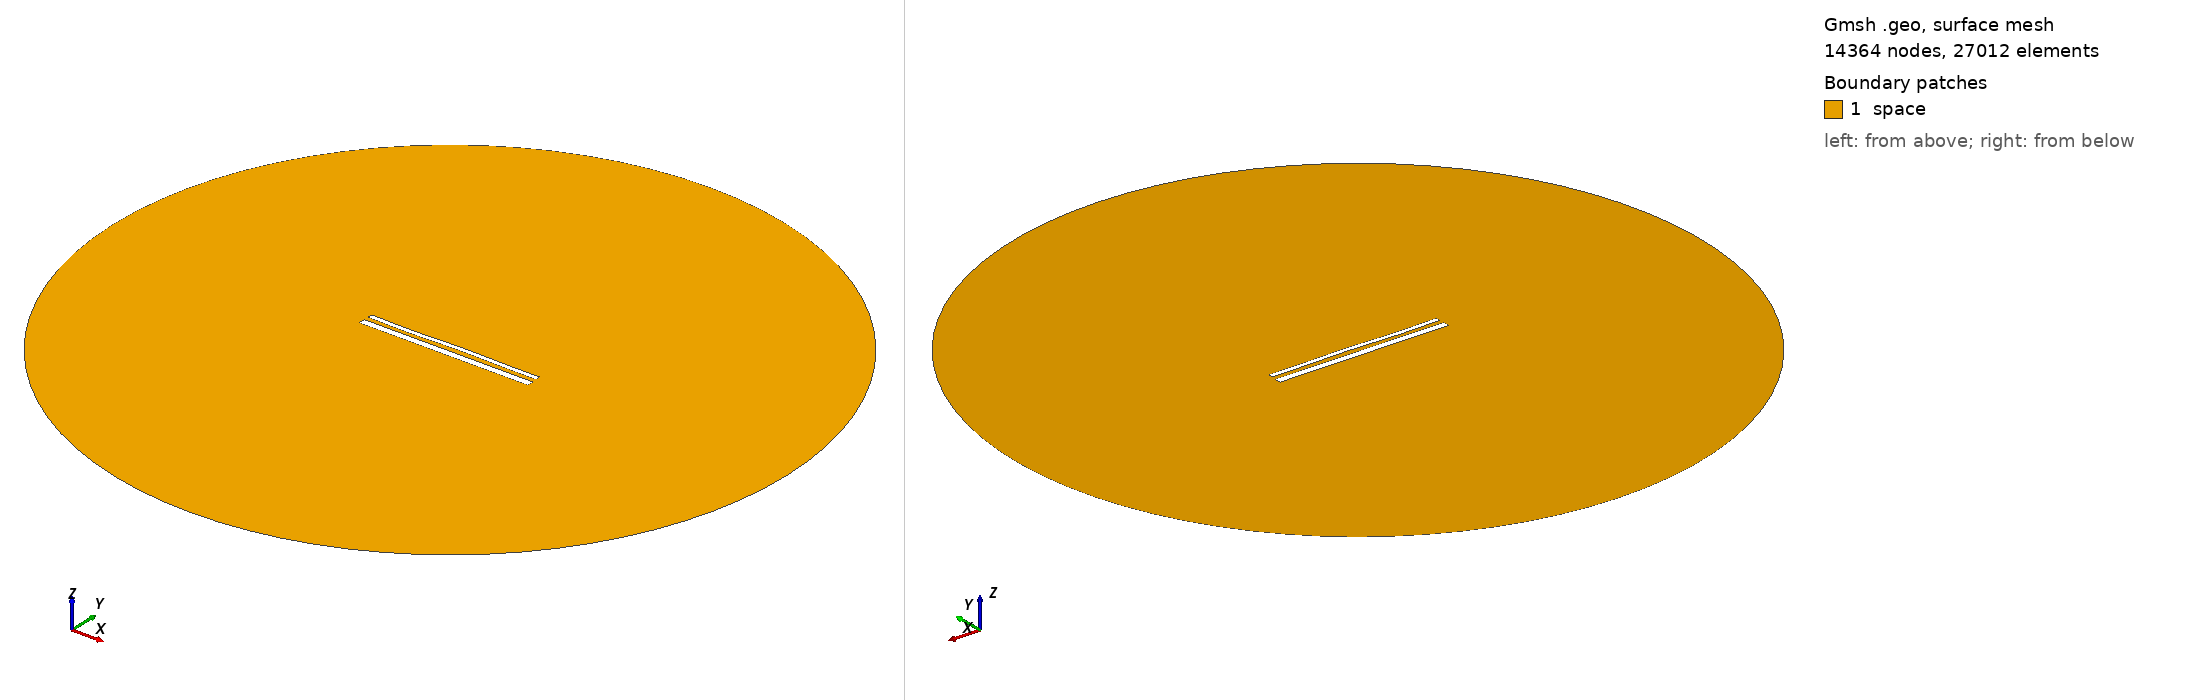

Gmsh geometry script, surface-meshed: 14364 nodes, 27012 surface elements. Boundary patches (legend numbers): 1 space. Left view from above one corner, right view from below the opposite corner. Legend entries are the model's physical surfaces. The drawing asked Gmsh for element sizes between 1% and 20% of the model's largest extent; the script's own settings can give other sizes.

=== 15451.geo (drawn) ===
//---------------------------------------
// Geometry kernel
//---------------------------------------

SetFactory("OpenCASCADE");



//---------------------------------------
// Parameters of the geometry
//---------------------------------------

// Overetch of the upper plate
overetch = 0.5;

// Distance between the plates
distance = 2.5;

// Discretization over the x axis (for the deformation)
nx = 50; 

// Length of the plate
L = 100 - overetch; 

// Number of modes
n = 4; 

// 1st mode coefficient
coeff(1) = 0.07499999999999998;
beta(1) = 0.596864 * 3.1415926535 / L;

// 2nd mode coefficient
coeff(2) = 0.07499999999999998;
beta(2) = 1.49418 * 3.1415926535 / L;

// 3rd mode coefficient
coeff(3) = -0.15;
beta(3) = 2.50025 * 3.1415926535 / L;

// 4th mode coefficient
coeff(4) = -0.15;
beta(4) = 3.49999 * 3.1415926535 / L;



//---------------------------------------
// Upper plate (deformed rectangle)
//---------------------------------------

// Coordiantes of the upper plate
xmin = -50;
xmax = 50 - overetch;

// Height of the upper plate
yheight = 4 - 2 * overetch;

// Indexes of the points
UpperID[] = {};
LowerID[] = {};
LeftID[] = {};
RightID[] = {};

// Point index
p = 1;

// Horizontal edges
For i In {1:nx}
    x = xmin + (i-1)*(xmax - xmin)/(nx-1);

    y_bottom = distance / 2 + overetch;
    For j In {1:n}
        C = (Cosh(beta(j)*L) + Cos(beta(j)*L)) / (Sinh(beta(j)*L) + Sin(beta(j)*L));
        y_bottom  = y_bottom + coeff(j) * (Cosh(beta(j)*(x+50)) - Cos(beta(j)*(x+50)) - C * (Sinh(beta(j)*(x+50)) - Sin(beta(j)*(x+50))));
    EndFor

    y_top = y_bottom + yheight;

    Point(p) = {x, y_top, 0, 1.0};
    UpperID[i] = p;
    p = p + 1;

    Point(p) = {x, y_bottom, 0, 1.0};
    LowerID[i] = p;
    p = p + 1;
EndFor

// Create point lists
UpperPts[] = {}; LowerPts[] = {};
For i In {1:nx}
  UpperPts[] += {UpperID[i]};
  LowerPts[] += {LowerID[i]};
EndFor

// Build splines
Spline(1) = {UpperPts[]};
Spline(2) = {LowerPts[]};
Line(3) = {LowerPts[nx-1], UpperPts[nx-1]};
Line(4) = {LowerPts[0], UpperPts[0]};

// Build the plane surface
Curve Loop(1) = {2, 3, -1, -4};
Plane Surface(1) = {1};



//---------------------------------------
// Lower plate (rectangle)
//---------------------------------------

// Vertices
Point(1001) = {-50, -1, 0, 1.0};
Point(1002) = { 50, -1, 0, 1.0};
Point(1003) = { 50,  -5, 0, 1.0};
Point(1004) = {-50,  -5, 0, 1.0};

// Edges
Line(5) = {1001, 1002};
Line(6) = {1002, 1003};
Line(7) = {1003, 1004};
Line(8) = {1004, 1001};

// Plane surface
Line Loop(2) = {5, 6, 7, 8};
Plane Surface(2) = {2}; 



//---------------------------------------
// Outer (fictious) boundary
//---------------------------------------

// Points
Point(1005) = {0, 0, 0};       // Center
Point(1006) = {200, 0, 0};     // Start point
Point(1007) = {0, 200, 0};     // 90 degrees
Point(1008) = {-200, 0, 0};    // 180 degrees
Point(1009) = {0, -200, 0};    // 270 degrees

// Circle arcs (each needs start, center, end)
Circle(9) = {1006, 1005, 1007};
Circle(10) = {1007, 1005, 1008};
Circle(11) = {1008, 1005, 1009};
Circle(12) = {1009, 1005, 1006};

// Plane surface for the entire domain
Curve Loop(3) = {9, 10, 11, 12};
Surface(3) = {3};

// Subtract the plates from the whole domain to obtain the actual domain where we want to solve the equations
BooleanDifference{ Surface{3}; Delete; }{ Surface{1}; Surface{2}; Delete; }




//---------------------------------------
// Transfinite Lines/Curves
//---------------------------------------

// Set the number of points on the boundaries
r = 7;

// Plates
Transfinite Curve {1, 2} = 50*r Using Progression 1;
Transfinite Curve {3, 4} = 2*r Using Progression 1;
Transfinite Line {5, 7} = 50*r Using Progression 1;
Transfinite Line {6, 8} = 2*r Using Progression 1;

// Outer boundary
Transfinite Line {9, 10, 11, 12} = 20 Using Progression 1;



//---------------------------------------
// Physical groups
//---------------------------------------                

// Physical curves (boundaries)
Physical Line("force_segment", 10) = {2};
Physical Line("upper_plate", 11) = {1, 3, 4};
Physical Line("lower_plate", 12) = {5, 6, 7, 8};
Physical Line("boundary", 20) = {9, 10, 11, 12};

// Physical Surfaces
Physical Surface("space", 30) = {3};



//---------------------------------------
// 6. Generate the Mesh
//---------------------------------------

// 2D mesh generation
Mesh 2;
